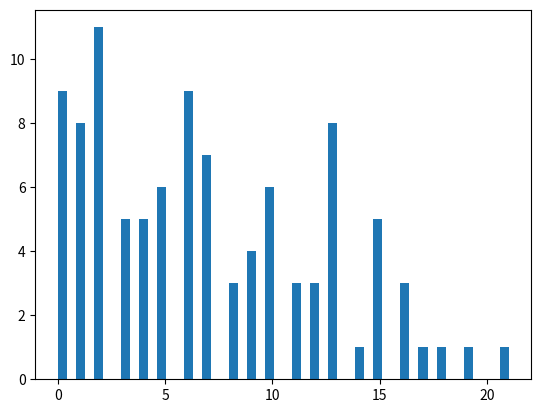
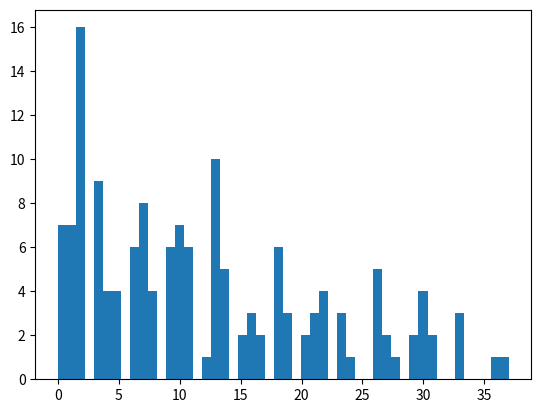
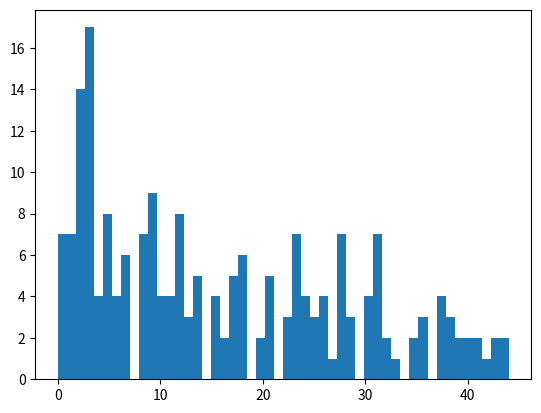
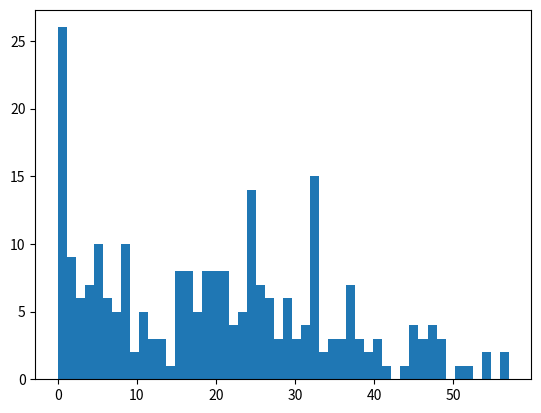
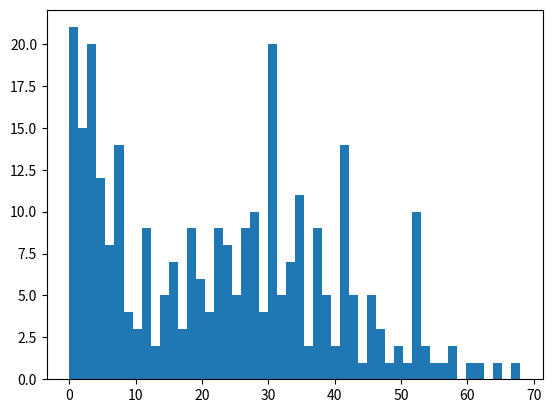
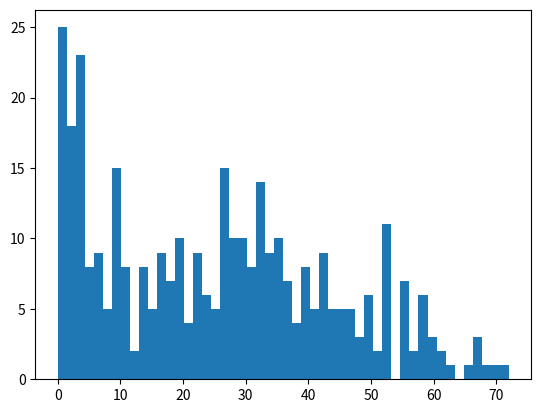
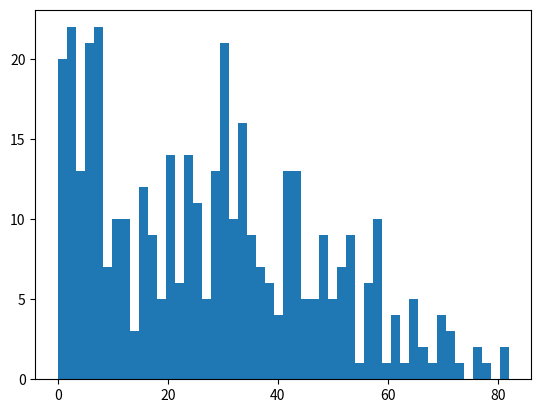
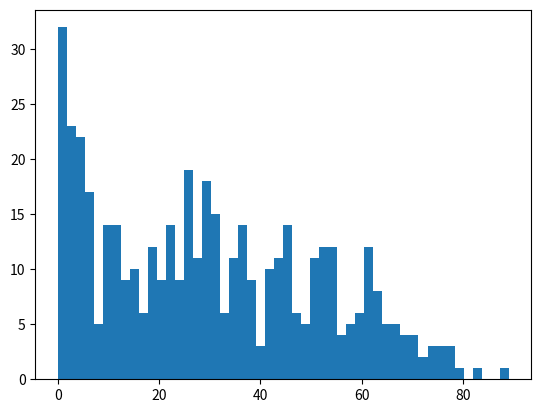
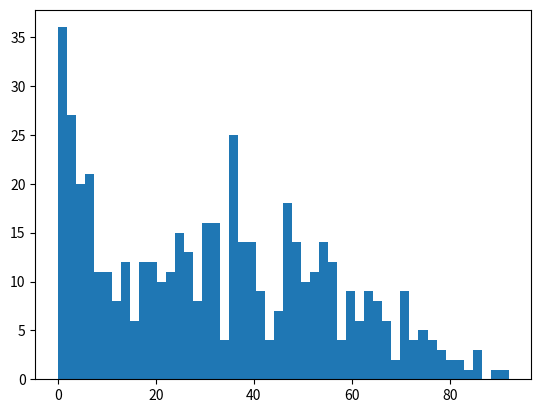
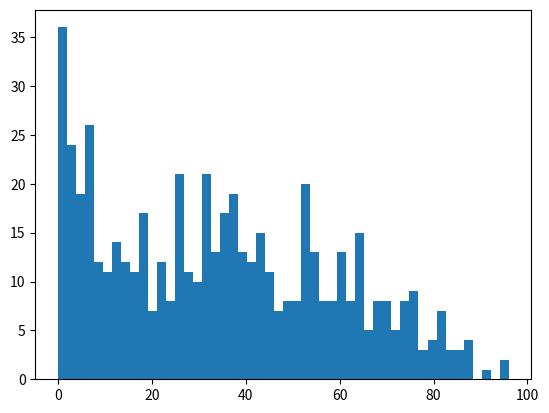
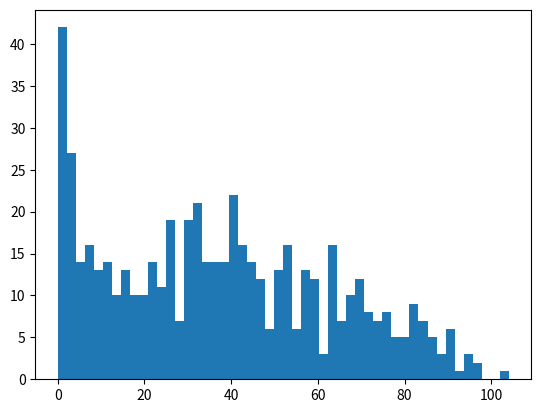
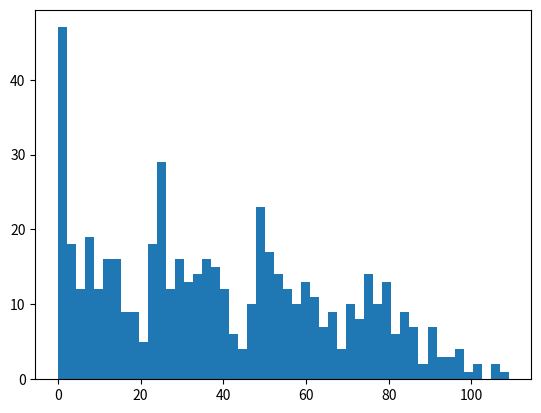
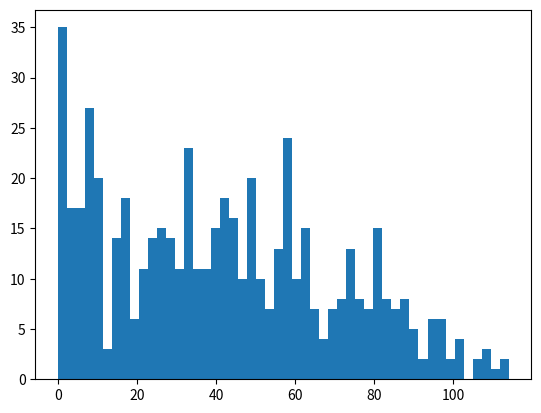
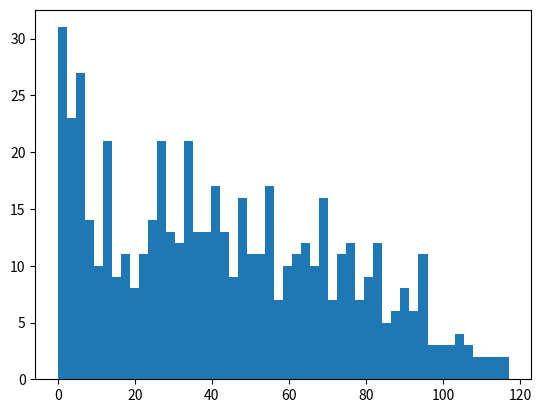
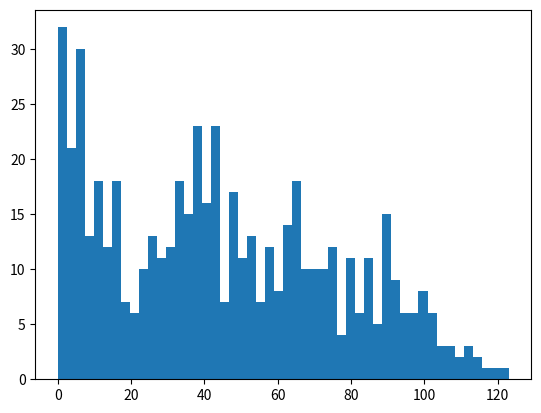
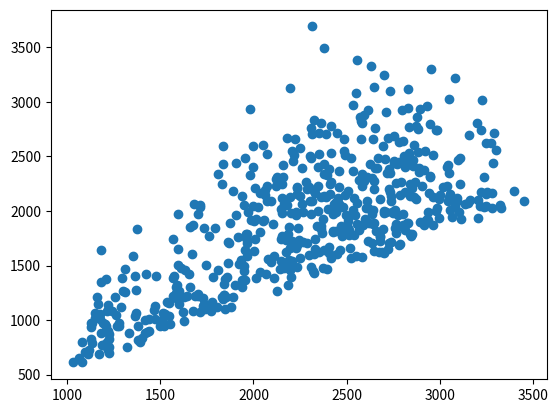

These charts were generated, in order, by the following Python code:
# -*- coding: utf-8 -*-
"""
Created on Wed Jan 17 16:29:18 2018

1 vs 1
按水平分配输赢概率
输赢升降段位

@author: WangDian
"""

import numpy as np
import itertools
import random
from matplotlib import pyplot as plt

# =============================================================================
# 初始化 玩家数据
# =============================================================================
# 设置随机种子
#np.random.seed(0)
#random.seed(0)

# 基本参数
D_players = {} # 玩家字典
N_players = 50 # 玩家数量
Rank_max = 200 # 最高段位

# =============================================================================
# 添加新玩家
# =============================================================================
def add_players(N_players_add):
    
    # 设置玩家水平
#    Ability_init = np.random.randn(N_players_add)
#    Ability_0 = np.around((np.abs(Ability_init) + 1)**2)
    # 设置玩家天赋
    Talent_init = np.random.randn(N_players_add)
    Talent_0 = ((np.abs(Talent_init) + 2)/2)
    N_players_now = len(D_players)
    for i in range(N_players_now, N_players_now + N_players_add):
        D_players[i]={}
        D_players[i]['Money'] = 1000  # 初始金钱
        
    #    D_players[i]['Ability'] = int(Ability_int[i]) # 玩家水平
        D_players[i]['Ability'] = 2 # 初始玩家水平
        
        D_players[i]['Activity'] = 1 # 活跃度
        D_players[i]['Lucky'] = 0.5 # 幸运值
        D_players[i]['Talent'] = Talent_0[i - N_players_now] # 天赋值
        
        D_players[i]['win_times'] = 0  # 初始化 胜利次数
        D_players[i]['lose_times'] = 0 # 初始化 失败次数
        D_players[i]['game_times'] = 0 # 初始化 总游戏次数
        D_players[i]['game_history'] = [] # 存储所有游戏历史
        
        D_players[i]['winning_streak'] = 0 # 存储当前连胜信息
        D_players[i]['winning_streak_max'] = 0 # 存储最大连胜信息
        
        D_players[i]['Rank'] = 0 # 存储段位信息

# =============================================================================
# 定义输赢规则
# =============================================================================
def fight(p1, p2):
    if ((D_players[p1]['Money']>=10 and D_players[p2]['Money']>=10) and # 需大于10元才能进入游戏
        (abs(D_players[p1]['Rank'] - D_players[p2]['Rank']) <= 20)): # 两者段位差小于 20 才能匹配
        
        # 玩家水平按 log(Ability) 计算，并分配获胜比例
        s = np.log(D_players[p1]['Ability']) + np.log(D_players[p2]['Ability'])
        if float(np.random.rand(1)) <= np.log(D_players[p1]['Ability'])/s:
            p_win = p1
            p_lose = p2
        else:
            p_win = p2
            p_lose = p1
        
        # =====================================================================
        #  赢家
        # =====================================================================
        D_players[p_win]['Money'] += 10   # 赢家获利
        D_players[p_win]['win_times'] += 1 # 胜利次数+1
        D_players[p_win]['game_times'] += 1 # 游戏次数+1
        D_players[p_win]['game_history'].append((p_win, p_lose, 'win')) # 添加进游戏历史
        D_players[p_win]['winning_streak'] += 1 #连胜+1
        D_players[p_win]['winning_streak_max'] = max(D_players[p_win]['winning_streak_max'], 
                                                     D_players[p_win]['winning_streak']) #更新最大连胜信息
        
        # 段位
        if D_players[p_win]['winning_streak'] >= 3: #第三连胜开始有连胜奖励
            D_players[p_win]['Rank'] += 1 # 段位增加 连胜奖励
        else:
            D_players[p_win]['Rank'] += 1 # 段位增加
        if D_players[p_win]['Rank'] > Rank_max: # 不能超过最高段位
            D_players[p_win]['Rank'] = Rank_max
        
        # 玩家水平
        D_players[p_win]['Ability'] += 1 * D_players[p_win]['Talent'] # 玩家水平+
        # =====================================================================
        #  输家
        # =====================================================================        
        D_players[p_lose]['Money'] -= 9   # 输家失利
        D_players[p_lose]['lose_times'] += 1 # 胜利次数+1
        D_players[p_lose]['game_times'] += 1 # 游戏次数+1
        D_players[p_lose]['game_history'].append((p_lose, p_win, 'lose')) # 添加进游戏历史
        D_players[p_lose]['winning_streak_max'] = max(D_players[p_lose]['winning_streak_max'], 
                                                      D_players[p_lose]['winning_streak']) #更新最大连胜信息
        D_players[p_lose]['winning_streak'] = 0 #连胜清零
        
        # 段位
        if D_players[p_lose]['Rank'] > 0: # 段位最低为0
            D_players[p_lose]['Rank'] -= 1 # 段位减少
            
        # 玩家水平
        D_players[p_lose]['Ability'] += 0.2 * D_players[p_lose]['Talent'] # 玩家水平+
        return True
    else:
        return False
 
    

# =============================================================================
# 进行游戏
# =============================================================================
def battle():
    global Game_Times
    player_list = list(D_players.keys())
    battle_list = list(itertools.combinations(player_list, 2))
    random.shuffle(battle_list)
    for (p1, p2) in battle_list:
        k = fight(p1, p2)
        Game_Times += k

# =============================================================================
# 开始游戏
# =============================================================================
add_players(N_players)
Game_Times = 0  # 初始化 总游戏次数    
for i in range(15):
    if i < 10:
        add_players(50)  
#    Money = []
#    for i in D_players.keys():
#        Money.append(D_players[i]['Money'])
#    print('总金币：', np.sum(Money))
    
    battle()
    
    Rank = []
    for j in D_players.keys():
        Rank.append(D_players[j]['Rank'])
    print(i+1)
    plt.figure()
    plt.hist(Rank, bins=50)
    plt.show()
    
# =============================================================================
# 统计数据
# =============================================================================
Talent = []
Ability = []
Money = []
Rank = []
winning_streak_max = []
win_times = []
lose_times = []
game_times = []
for i in D_players.keys():
    Talent.append(D_players[i]['Talent'])
    Ability.append(D_players[i]['Ability'])
    Money.append(D_players[i]['Money'])
    Rank.append(D_players[i]['Rank'])
    winning_streak_max.append(D_players[i]['winning_streak_max'])
    win_times.append(D_players[i]['win_times'])
    lose_times.append(D_players[i]['lose_times'])
    game_times.append(D_players[i]['game_times'])
Players = list(D_players.keys())
#print('最终总金币：', np.sum(Money))
print('总游戏次数：', Game_Times)
# 总矩阵
A = np.concatenate((np.array(Players)[:, np.newaxis], # 0 玩家名
                    np.array(Talent)[:, np.newaxis], # 1 玩家天赋
                    np.array(Ability)[:, np.newaxis], # 2 玩家水平
                    np.array(Money)[:, np.newaxis], # 3 金币
                    np.array(Rank)[:, np.newaxis], # 4 段位
                    np.array(winning_streak_max)[:, np.newaxis], # 5 最高连胜
                    np.array(win_times)[:, np.newaxis], # 6 胜场数
                    np.array(lose_times)[:, np.newaxis], # 7 败场数
                    np.array(game_times)[:, np.newaxis]), axis = 1) # 8 总游戏次数

# =============================================================================
# 画图
# =============================================================================
#plt.figure()
#plt.hist(A[:, 4], bins=50)
#plt.show()

#A_filted = A[np.where(np.array(A[:, 4])>0)] # 按段位筛选

#plt.figure()
#plt.scatter(Ability, Money)
#plt.show()

#plt.figure()
#plt.hist(A_filted[:, 4], bins=30)
#plt.show()

win_rate = A[:, 6]/A[:, 8]

print('游戏次数-水平')
plt.figure()
plt.scatter(A[:, 8], A[:, 2])
plt.show()

print('天赋-水平')
plt.figure()
plt.scatter(A[:, 1], A[:, 2])
plt.show()

print('天赋-段位')
plt.figure()
plt.scatter(A[:, 1], A[:, 4])
plt.show()

















